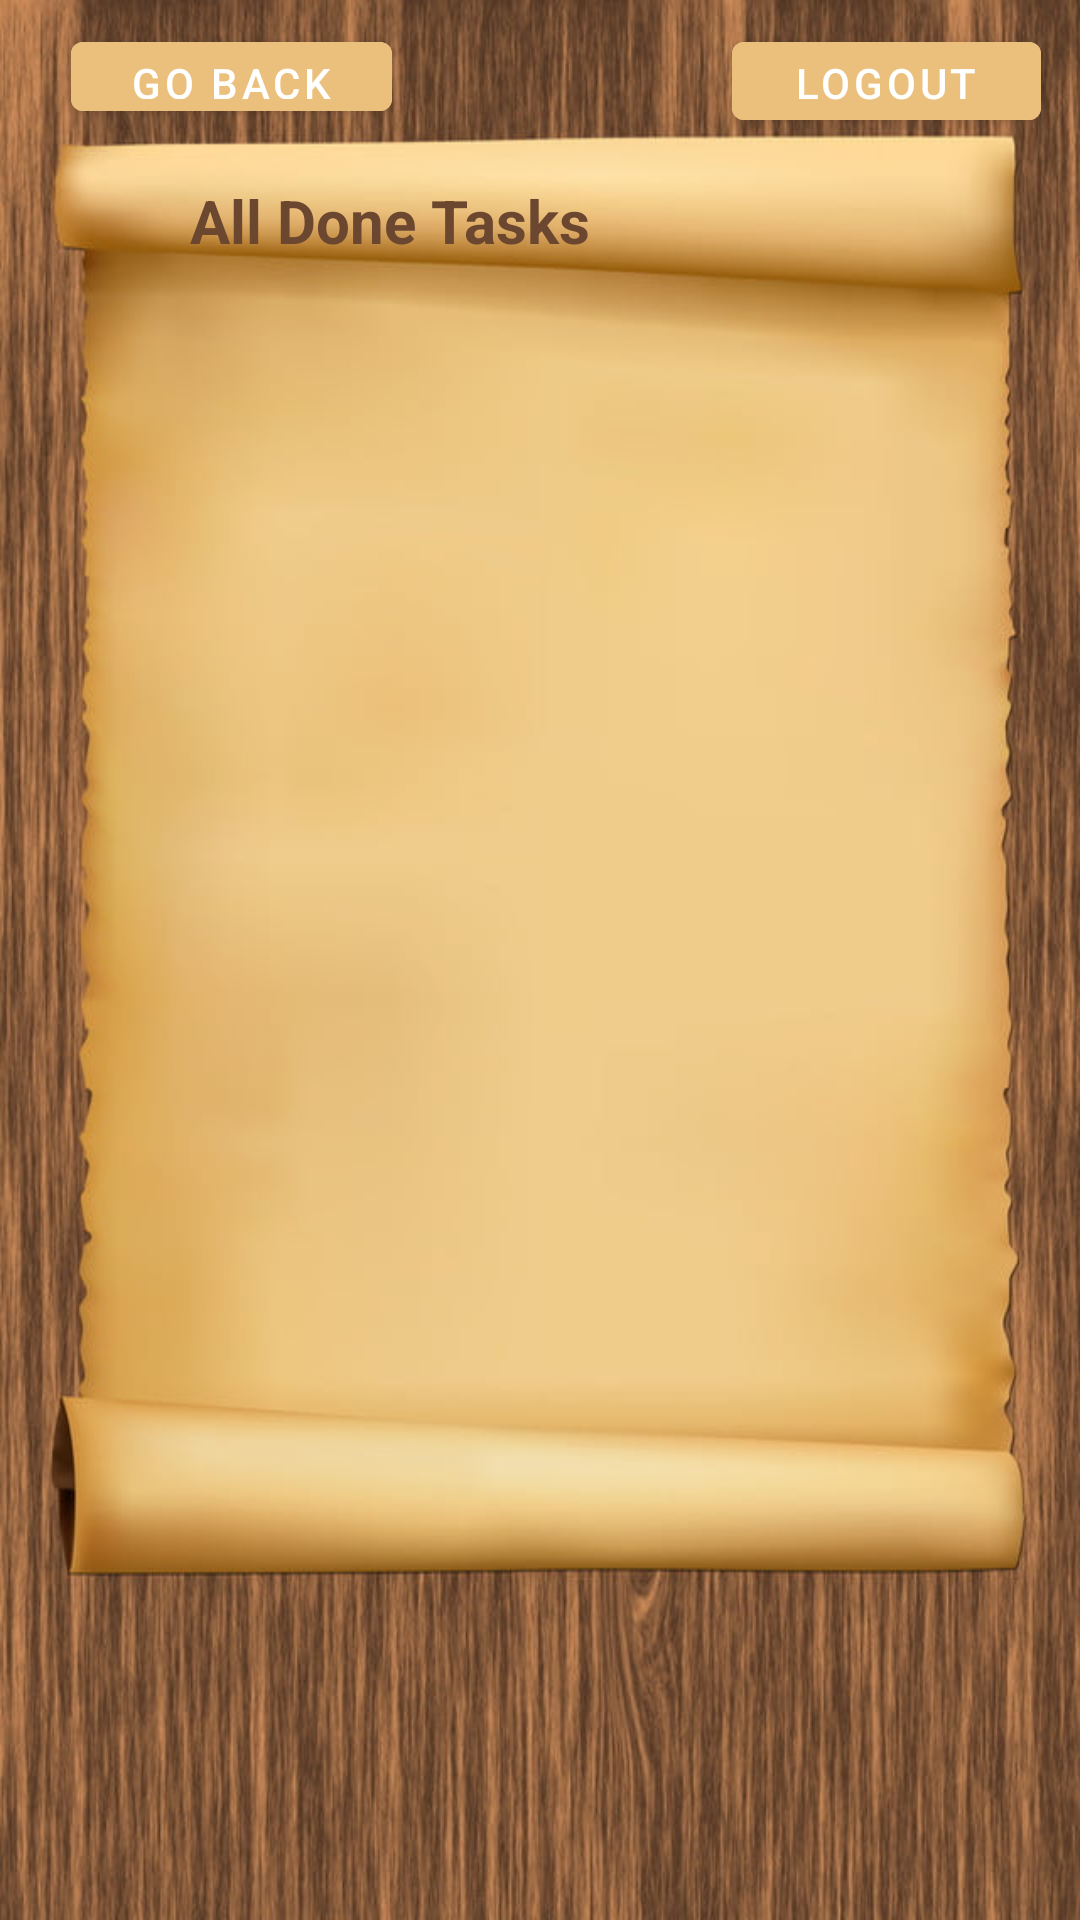

This screen was rendered from an Android layout file. Write that file and the resources it references.
<!-- AndroidManifest.xml: application theme Theme.MobileAplication -->
<!-- res/layout/activity_user_done_tasks.xml -->
<?xml version="1.0" encoding="utf-8"?>
<androidx.constraintlayout.widget.ConstraintLayout xmlns:android="http://schemas.android.com/apk/res/android"
    xmlns:app="http://schemas.android.com/apk/res-auto"
    xmlns:tools="http://schemas.android.com/tools"
    android:layout_width="match_parent"
    android:layout_height="match_parent"
    android:background="@drawable/home"
    tools:context=".UserDoneTasks">
    <TextView
        android:id="@+id/homeText2"
        android:layout_width="228dp"
        android:layout_height="29dp"
        android:layout_marginTop="60dp"
        android:text="All Done Tasks"
        android:textAlignment="center"
        android:textAllCaps="false"
        android:textColor="#6B4730"
        android:textSize="20sp"
        android:textStyle="bold"
        app:layout_constraintEnd_toEndOf="parent"
        app:layout_constraintHorizontal_bias="0.119"
        app:layout_constraintStart_toStartOf="parent"
        app:layout_constraintTop_toTopOf="parent" />

    <com.google.android.material.button.MaterialButton
        android:id="@+id/userInProgressTaskGoBack"
        android:layout_width="107dp"
        android:layout_height="35dp"
        android:layout_marginTop="8dp"
        android:backgroundTint="#EBC07D"
        android:text="go back"
        app:layout_constraintEnd_toEndOf="parent"
        app:layout_constraintHorizontal_bias="0.094"
        app:layout_constraintStart_toStartOf="parent"
        app:layout_constraintTop_toTopOf="parent" />

    <com.google.android.material.button.MaterialButton
        android:id="@+id/userInProgressTaskLogout"
        android:layout_width="103dp"
        android:layout_height="38dp"
        android:layout_marginTop="8dp"
        android:backgroundTint="#EBC07D"
        android:text="logout"
        app:layout_constraintEnd_toEndOf="parent"
        app:layout_constraintHorizontal_bias="0.949"
        app:layout_constraintStart_toStartOf="parent"
        app:layout_constraintTop_toTopOf="parent" />

    <ScrollView
        android:layout_width="331dp"
        android:layout_height="327dp"
        app:layout_constraintBottom_toBottomOf="parent"
        app:layout_constraintEnd_toEndOf="parent"
        app:layout_constraintHorizontal_bias="0.494"
        app:layout_constraintStart_toStartOf="parent"
        app:layout_constraintTop_toTopOf="parent"
        app:layout_constraintVertical_bias="0.381">

        <LinearLayout
            android:id="@+id/container"
            android:layout_width="342dp"
            android:layout_height="429dp"
            android:orientation="vertical"
            app:layout_constraintBottom_toBottomOf="parent"
            app:layout_constraintEnd_toEndOf="parent"
            app:layout_constraintHorizontal_bias="0.492"
            app:layout_constraintStart_toStartOf="parent"
            app:layout_constraintTop_toTopOf="parent"
            app:layout_constraintVertical_bias="0.387" />
    </ScrollView>
</androidx.constraintlayout.widget.ConstraintLayout>
<!-- resources referenced by this layout -->
<resources>
  <!-- drawable home: jpg bitmap (drawable, 70752 bytes) -->
  <style name="Theme.MobileAplication" parent="Theme.MaterialComponents.DayNight.NoActionBar">
          
          <item name="colorPrimary">@color/purple_500</item>
          <item name="colorPrimaryVariant">@color/purple_700</item>
          <item name="colorOnPrimary">@color/white</item>
          
          <item name="colorSecondary">@color/teal_200</item>
          <item name="colorSecondaryVariant">@color/teal_700</item>
          <item name="colorOnSecondary">@color/black</item>
          
          <item name="android:statusBarColor">?attr/colorPrimaryVariant</item>
          
      </style>
  <!-- not gathered from this repository: default colours our renderer supplied (Android Studio template values) -->
  <color name="purple_500">#FF6200EE</color>
  <color name="purple_700">#FF3700B3</color>
  <color name="teal_200">#FF03DAC5</color>
  <color name="teal_700">#FF018786</color>
  <color name="black">#FF000000</color>
  <color name="white">#FFFFFFFF</color>
</resources>
